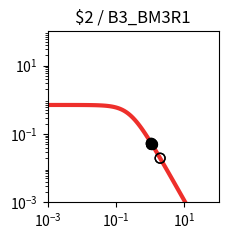

The matplotlib source for this figure: (Note: this script raises an exception after producing the figure.)
import matplotlib.pyplot as plt
import matplotlib.ticker as ticker
import numpy as np

fig, ax = plt.subplots(figsize=(2.5,2.5))

plt.xlim(1.000000e-03, 1.000000e+02)
plt.ylim(1.000000e-03, 1.000000e+02)

x = np.array([1.000000e-03,1.122018e-03,1.258925e-03,1.412538e-03,1.584893e-03,1.778279e-03,1.995262e-03,2.238721e-03,2.511886e-03,2.818383e-03,3.162278e-03,3.548134e-03,3.981072e-03,4.466836e-03,5.011872e-03,5.623413e-03,6.309573e-03,7.079458e-03,7.943282e-03,8.912509e-03,1.000000e-02,1.122018e-02,1.258925e-02,1.412538e-02,1.584893e-02,1.778279e-02,1.995262e-02,2.238721e-02,2.511886e-02,2.818383e-02,3.162278e-02,3.548134e-02,3.981072e-02,4.466836e-02,5.011872e-02,5.623413e-02,6.309573e-02,7.079458e-02,7.943282e-02,8.912509e-02,1.000000e-01,1.122018e-01,1.258925e-01,1.412538e-01,1.584893e-01,1.778279e-01,1.995262e-01,2.238721e-01,2.511886e-01,2.818383e-01,3.162278e-01,3.548134e-01,3.981072e-01,4.466836e-01,5.011872e-01,5.623413e-01,6.309573e-01,7.079458e-01,7.943282e-01,8.912509e-01,1.000000e+00,1.122018e+00,1.258925e+00,1.412538e+00,1.584893e+00,1.778279e+00,1.995262e+00,2.238721e+00,2.511886e+00,2.818383e+00,3.162278e+00,3.548134e+00,3.981072e+00,4.466836e+00,5.011872e+00,5.623413e+00,6.309573e+00,7.079458e+00,7.943282e+00,8.912509e+00,1.000000e+01,1.122018e+01,1.258925e+01,1.412538e+01,1.584893e+01,1.778279e+01,1.995262e+01,2.238721e+01,2.511886e+01,2.818383e+01,3.162278e+01,3.548134e+01,3.981072e+01,4.466836e+01,5.011872e+01,5.623413e+01,6.309573e+01,7.079458e+01,7.943282e+01,8.912509e+01,1.000000e+02,])
y = np.array([7.039624e-01,7.039539e-01,7.039435e-01,7.039308e-01,7.039152e-01,7.038960e-01,7.038726e-01,7.038438e-01,7.038086e-01,7.037654e-01,7.037124e-01,7.036475e-01,7.035680e-01,7.034705e-01,7.033511e-01,7.032048e-01,7.030256e-01,7.028060e-01,7.025370e-01,7.022076e-01,7.018042e-01,7.013104e-01,7.007061e-01,6.999667e-01,6.990626e-01,6.979576e-01,6.966079e-01,6.949606e-01,6.929520e-01,6.905058e-01,6.875308e-01,6.839190e-01,6.795434e-01,6.742557e-01,6.678855e-01,6.602396e-01,6.511032e-01,6.402435e-01,6.274165e-01,6.123781e-01,5.949003e-01,5.747918e-01,5.519245e-01,5.262616e-01,4.978853e-01,4.670188e-01,4.340362e-01,3.994566e-01,3.639182e-01,3.281349e-01,2.928403e-01,2.587289e-01,2.264029e-01,1.963350e-01,1.688485e-01,1.441177e-01,1.221821e-01,1.029712e-01,8.633265e-02,7.206030e-02,5.991854e-02,4.966183e-02,4.104893e-02,3.385251e-02,2.786468e-02,2.289979e-02,1.879494e-02,1.540925e-02,1.262222e-02,1.033171e-02,8.451770e-03,6.910492e-03,5.648001e-03,4.614631e-03,3.769307e-03,3.078152e-03,2.513274e-03,2.051755e-03,1.674784e-03,1.366939e-03,1.115589e-03,9.103976e-04,7.429071e-04,6.062042e-04,4.946384e-04,4.035934e-04,3.292986e-04,2.686750e-04,2.192087e-04,1.788474e-04,1.459160e-04,1.190473e-04,9.712547e-05,7.923995e-05,6.464772e-05,5.274248e-05,4.302952e-05,3.510520e-05,2.864016e-05,2.336569e-05,1.906256e-05,])
c = "#ee2f2b"

hi_x = np.array([1.091973e+00,1.091973e+00,1.085576e+00,1.085576e+00,])
hi_y = np.array([5.192307e-02,5.192307e-02,5.242490e-02,5.242490e-02,])
lo_x = np.array([1.077619e+00,1.077619e+00,1.949800e+00,1.949800e+00,])
lo_y = np.array([5.305952e-02,5.305952e-02,1.955495e-02,1.955495e-02,])

plt.loglog(x,y,lw=3,color=c)
plt.scatter(hi_x,hi_y,marker='o',s=50,color='black',zorder=10)
plt.scatter(lo_x,lo_y,marker='o',s=50,edgecolors='black',color='none',zorder=10)

plt.title("$2 / B3_BM3R1")

ax.xaxis.set_major_locator(ticker.LogLocator(numticks=3))
ax.yaxis.set_major_locator(ticker.LogLocator(numticks=3))

ax.set_aspect('equal')
plt.tight_layout()

plt.savefig("/content/output/0x41/response_plot_$2_B3_BM3R1.png", bbox_inches='tight')
